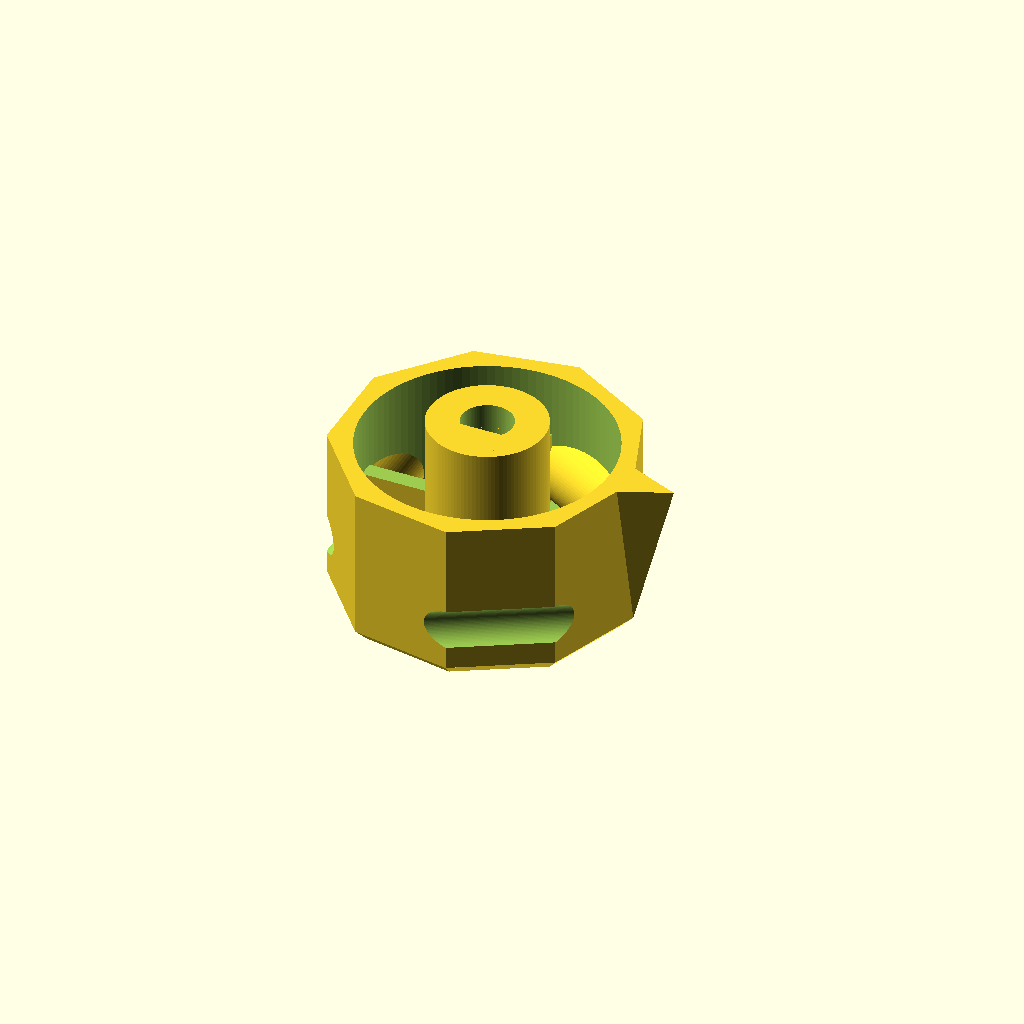
Cell 1 — every parameter at its default value.
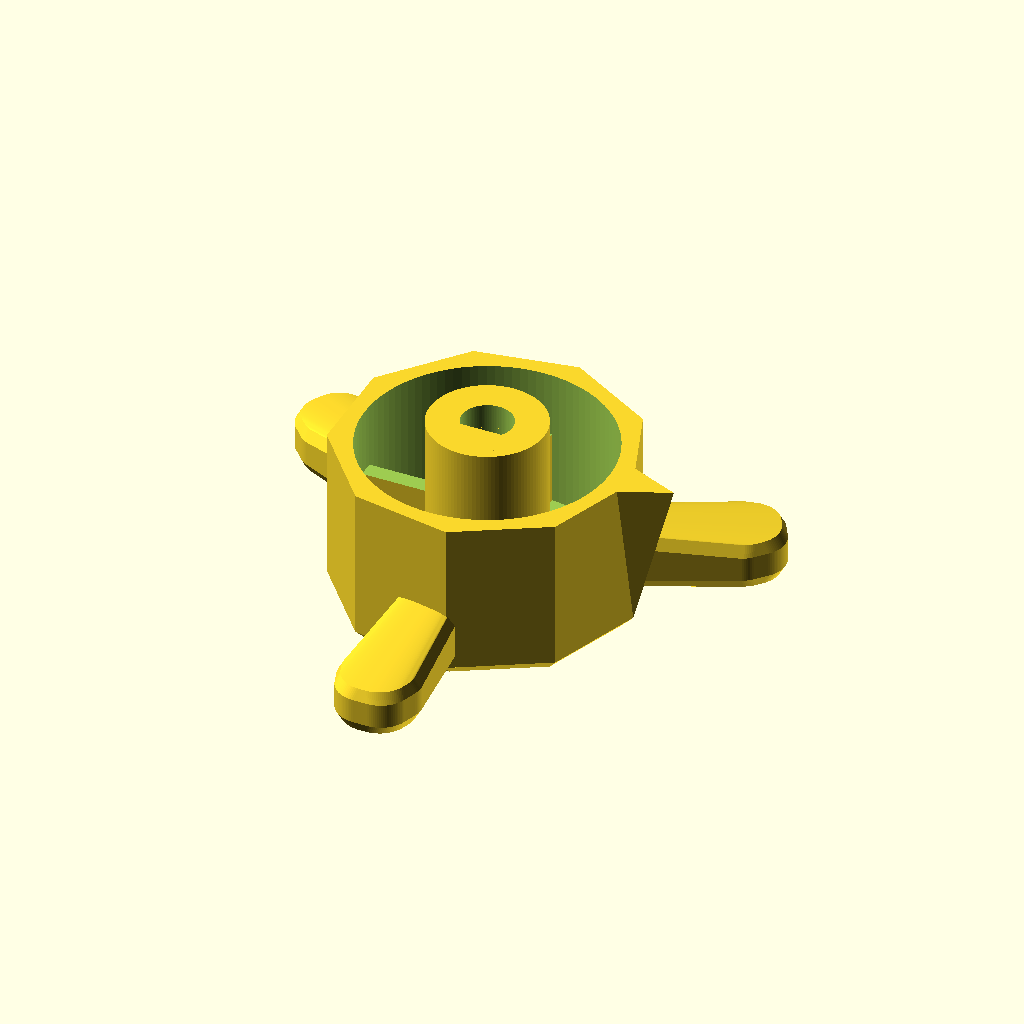
Cell 2 — extra_feature set to "taps", the other parameters unchanged.
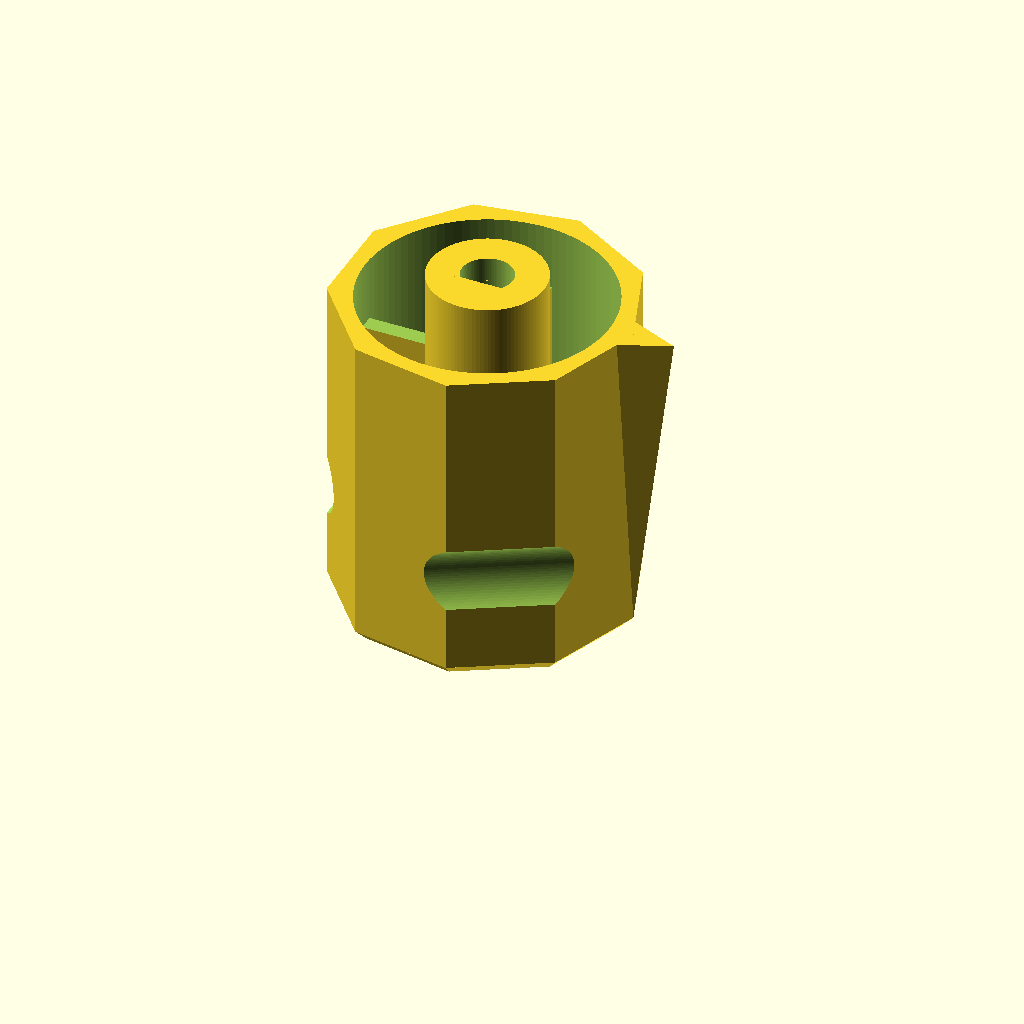
Cell 3 — height set to 40, the other parameters unchanged.
All cells are drawn from one camera (rotation 55°, 0°, 25°, orthographic, colour scheme Cornfield), so only the parameter changes between them.
OpenSCAD source file inputs/thingiverse/files/thing-420386/Hob-Knob/hob-knob.scad:
/* [Design Variables] */
//in mm
height = 20;
//in mm (set to measured value, clearance is added)
shaft_diameter =  6.1;
//in mm (set to measured value, clearance is added)
D_width = 4.7;
//in mm
outer_diameter = 36;
//in mm
wall_thickness = 3;
//in mm
inner_diameter = 14;
//in mm
shaft_length = 11;
//in mm
plunge_depth = 3;
//in mm
clearance_height = 8;

/* [Cosmetic Settings] */
no_sides =9;
//in mm (0 for no chamfer)
top_chamfer=1.5;

/* [Zero Pointer] */
with_pointer = "yes"; // [yes,no]
//in mm
point_size = 5;
//degrees clockwise from the flat side
point_angle = 90; 

/* [Additional Features] */
extra_feature="scollops"; // [none,scollops,taps,cutaway]
number_of_features=3;
//degrees
offset_angle=-30;

tap_height=3*1;
clearance = 0.1*1;
stiffener_thickness = 2*1; // mm
$fn = 	100*1;

module knob() {
	difference() {
		difference(){
			union() {
				difference() {
					overall_knob();
					hollow_torus();
				}
				internal_supports();
			}
			D_shaft_hole();
		}
		internal_clearance();
	}
}

module overall_knob() {
	union() {
		translate([0,0,top_chamfer]) cylinder(h=height-top_chamfer, r=outer_diameter/2, $fn=no_sides);
		cylinder(h=top_chamfer, r1=-top_chamfer+outer_diameter/2, r2=outer_diameter/2, $fn=no_sides);
		translate([0,0,height]) cylinder(h=(plunge_depth), r=(inner_diameter/2));
	}
}

module hollow_torus() {
	translate([0,0,(wall_thickness)]) difference() {
		cylinder(h=height, r=(outer_diameter/2)-wall_thickness);
		translate([0,0,-1]) cylinder(h=height+2, r=inner_diameter/2);
	}
}

module internal_supports() {
	translate([0,0,(top_chamfer+height)/2]) cube(size=[outer_diameter-wall_thickness, stiffener_thickness, height-top_chamfer], center=true);
	translate([0,0,(top_chamfer+height)/2]) cube(size=[stiffener_thickness, outer_diameter-wall_thickness, height-top_chamfer], center=true);
}

module D_shaft_hole() {
	rotate([0,0,-90-point_angle]) {
		translate([0,0,(height-shaft_length)]) difference() {
			cylinder(h=(shaft_length+plunge_depth+2), r=(shaft_diameter+clearance)/2);
			translate([-shaft_diameter/2,((D_width+clearance)-shaft_diameter/2),-1]) cube(size=[shaft_diameter+clearance,shaft_diameter+clearance,shaft_length+plunge_depth+4]);
		}
	}
}

module internal_clearance() {
	translate([0,0,height-clearance_height]) difference() {
		cylinder(h=height, r=(outer_diameter/2)-wall_thickness);
		translate([0,0,-1]) cylinder(h=height+2, r=inner_diameter/2);
	}
}

module scollop() {
	rotate([0,0,offset_angle]) {
		for (i=[0:number_of_features]) {
				rotate([0,0,(360/number_of_features)*i]) translate([-outer_diameter/2,(outer_diameter/2)+(height/8)-(wall_thickness),height/3]) rotate([0,90,0]) cylinder(h=outer_diameter, r=height/8);
		}
	}
}

module scollop_wall() {
	intersection() {
		translate([0,0,top_chamfer]) cylinder(h=height-top_chamfer, r=outer_diameter/2, $fn=no_sides);
		rotate([0,0,offset_angle]) {
			for (i=[0:number_of_features]) {
				rotate([0,0,(360/number_of_features)*i]) translate([-outer_diameter/2,(outer_diameter/2)+(height/8)-(wall_thickness),height/3]) rotate([0,90,0]) cylinder(h=outer_diameter, r=(height/8)+wall_thickness);
			}
		}
	};
}

module taps() {
	difference() {
		for (i=[0:number_of_features]) {
			rotate([0,0,(360/number_of_features)*i+offset_angle]) {
				minkowski() {
					hull() {
						translate([0,0,0]) cylinder(h=tap_height*2, r=1);
						translate([-outer_diameter/1.25,0,0]) cylinder(h=tap_height, r=outer_diameter/10);
					}
					translate([0,0,tap_height]) sphere(r=tap_height/2, $fn=5);
				}
			}
		}
		cylinder(h=height, r=(outer_diameter/2)-wall_thickness);
	}
}

if(extra_feature=="scollops") {
	difference() {
		scollop_wall();
		scollop();
	}
	difference() {
		knob();
		scollop();
	}
} else if(extra_feature=="taps") {
	knob();
	taps();
} else if(extra_feature=="cutaway") {
	difference() {
		knob();
		translate([0,0,-1]) cube([1000,1000,1000]);
	}
}else {
	knob();
}

if(with_pointer=="yes") {
	// zero marker
	translate([outer_diameter/2,0,0]) {
		polyhedron(
			points=[
				[point_size,0,height],[-wall_thickness/3,-point_size/2,height],[-wall_thickness/3,point_size/2,height],
				[0,0,top_chamfer]
			],
			triangles=[
				[0,1,2],
				[0,3,1],
				[0,2,3],
				[2,1,3]
			]
		);
	}
}
Customizer parameters (derived from the source; name, type, default, range or options):
height: number, default 20
shaft_diameter: number, default 6.1
D_width: number, default 4.7
outer_diameter: number, default 36
wall_thickness: number, default 3
inner_diameter: number, default 14
shaft_length: number, default 11
plunge_depth: number, default 3
clearance_height: number, default 8
no_sides: number, default 9
top_chamfer: number, default 1.5
with_pointer: string, default "yes", options "yes", "no"
point_size: number, default 5
point_angle: number, default 90
extra_feature: string, default "scollops", options "none", "scollops", "taps", "cutaway"
number_of_features: number, default 3
offset_angle: number, default -30
